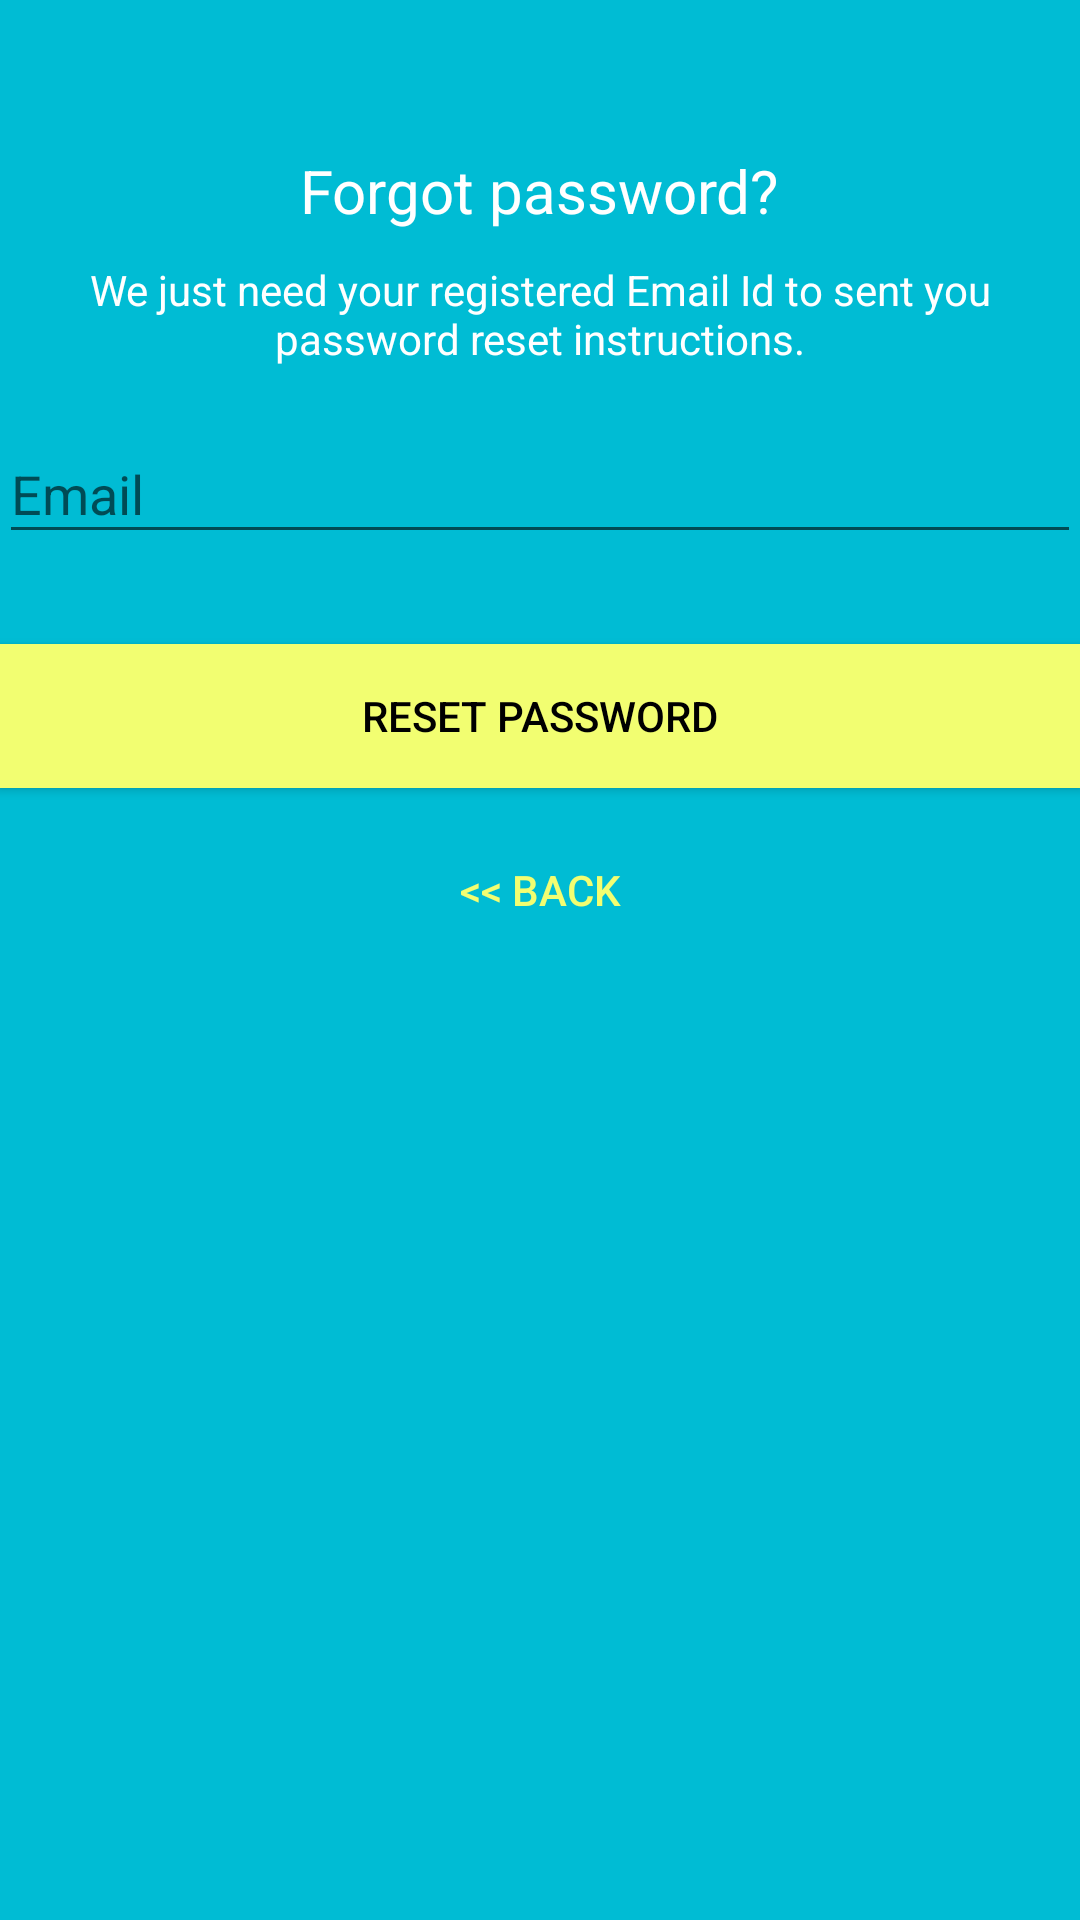

Android layout source for this screen:
<!-- AndroidManifest.xml: activity theme AppTheme.NoActionBar -->
<!-- res/layout/activity_reset_password.xml -->
<?xml version="1.0" encoding="utf-8"?>
<RelativeLayout xmlns:android="http://schemas.android.com/apk/res/android"
    xmlns:app="http://schemas.android.com/apk/res-auto"
    xmlns:tools="http://schemas.android.com/tools"
    android:layout_width="match_parent"
    android:layout_height="match_parent"
    android:layout_gravity="center"
    android:background="@color/colorPrimary"
    android:fitsSystemWindows="true"
    tools:context="info.Roghaari.Roghaari_alpha1.LoginActivity">

    <LinearLayout
        android:layout_width="fill_parent"
        android:layout_height="wrap_content"
        android:layout_marginTop="30dp"
        android:gravity="center"
        android:orientation="vertical"
        android:padding="@dimen/activity_horizontal_margin">


        <ImageView
            android:layout_width="@dimen/logo_w_h"
            android:layout_height="@dimen/logo_w_h"
            android:layout_gravity="center_horizontal"
            android:layout_marginBottom="10dp"
            android:src="@mipmap/ic_launcher" />

        <TextView
            android:layout_width="wrap_content"
            android:layout_height="wrap_content"
            android:layout_gravity="center_horizontal"
            android:padding="10dp"
            android:text="@string/lbl_forgot_password"
            android:textColor="@android:color/white"
            android:textSize="20dp" />

        <TextView
            android:layout_width="wrap_content"
            android:layout_height="wrap_content"
            android:layout_marginBottom="10dp"
            android:gravity="center_horizontal"
            android:padding="@dimen/activity_horizontal_margin"
            android:text="@string/forgot_password_msg"
            android:textColor="@android:color/white"
            android:textSize="14dp" />

        <android.support.design.widget.TextInputLayout
            android:layout_width="match_parent"
            android:layout_height="wrap_content">

            <EditText
                android:id="@+id/email"
                android:layout_width="match_parent"
                android:layout_height="wrap_content"
                android:layout_marginBottom="10dp"
                android:layout_marginTop="20dp"
                android:hint="@string/hint_email"
                android:inputType="textEmailAddress"
                android:textColor="@android:color/white"
                android:textColorHint="@android:color/white" />
        </android.support.design.widget.TextInputLayout>

        

        <Button
            android:id="@+id/btn_reset_password"
            android:layout_width="fill_parent"
            android:layout_height="wrap_content"
            android:layout_marginTop="20dip"
            android:background="@color/colorAccent"
            android:text="@string/btn_reset_password"
            android:textColor="@android:color/black" />

        <Button
            android:id="@+id/btn_back"
            android:layout_width="wrap_content"
            android:layout_height="wrap_content"
            android:layout_marginTop="10dp"
            android:background="@null"
            android:text="@string/btn_back"
            android:textColor="@color/colorAccent" />

    </LinearLayout>

    <ProgressBar
        android:id="@+id/progressBar"
        android:layout_width="30dp"
        android:layout_height="30dp"
        android:layout_gravity="center|bottom"
        android:layout_marginBottom="20dp"
        android:visibility="gone" />
</RelativeLayout>
<!-- resources referenced by this layout -->
<resources>
  <color name="colorAccent">#f2fe71</color>
  <color name="colorPrimary">#00bcd4</color>
  <!-- mipmap ic_launcher: png bitmap (mipmap-hdpi, 2322 bytes) -->
  <string name="btn_back">&lt;&lt; Back</string>
  <string name="btn_reset_password">Reset Password</string>
  <string name="forgot_password_msg">We just need your registered Email Id to sent you password reset instructions.</string>
  <string name="hint_email">Email</string>
  <string name="lbl_forgot_password">Forgot password?</string>
  <style name="AppTheme.NoActionBar">
          <item name="windowActionBar">false</item>
          <item name="windowNoTitle">true</item>
      </style>
</resources>
